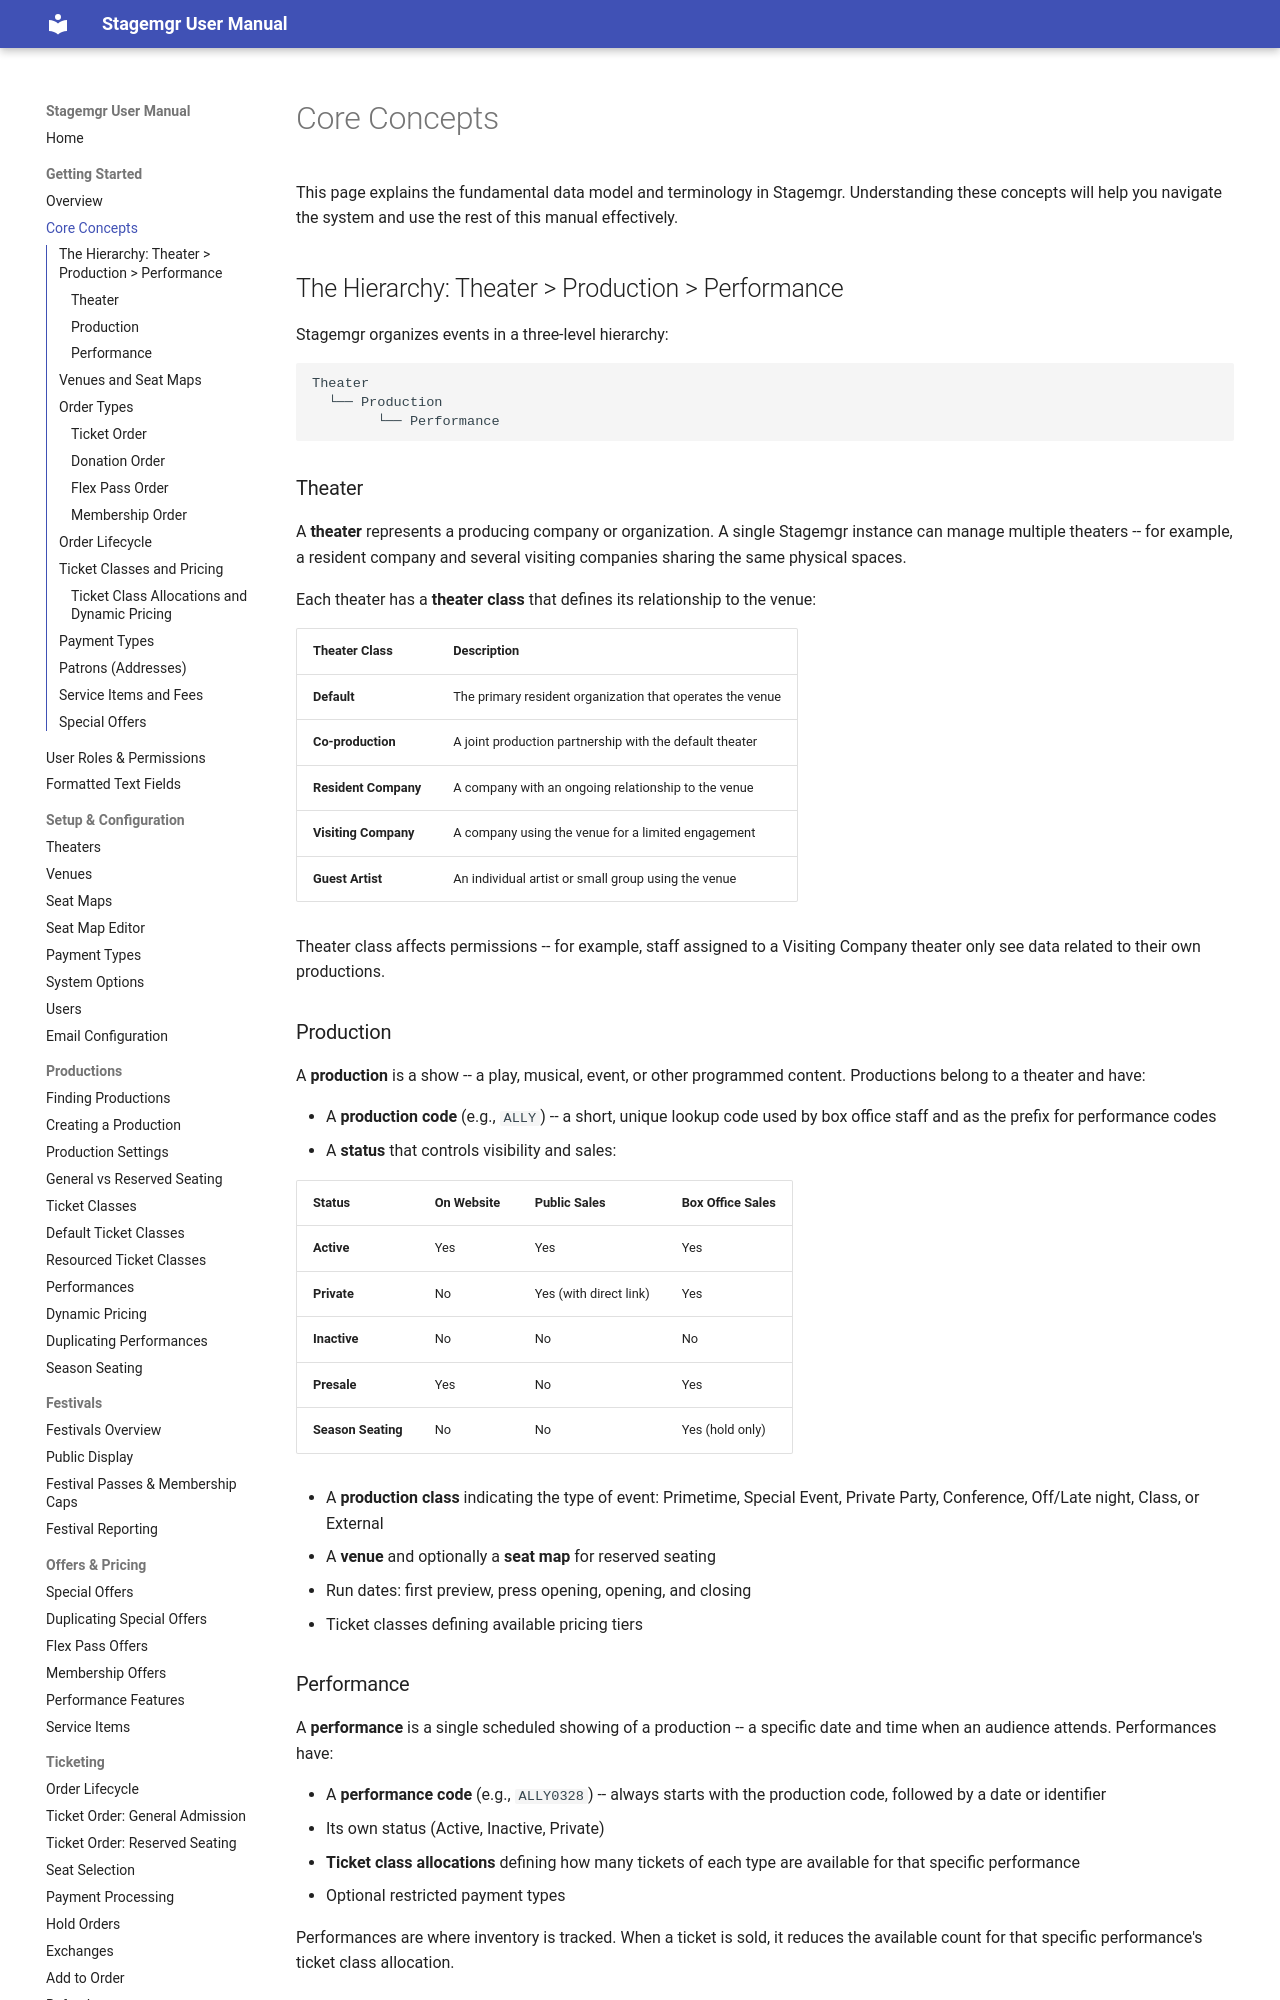

repository: jwechsler/stagemgr · page: getting-started/concepts/index.html · generator: mkdocs

# Core Concepts

This page explains the fundamental data model and terminology in Stagemgr. Understanding these concepts will help you navigate the system and use the rest of this manual effectively.

## The Hierarchy: Theater > Production > Performance

Stagemgr organizes events in a three-level hierarchy:

```
Theater
  └── Production
        └── Performance
```

### Theater

A **theater** represents a producing company or organization. A single Stagemgr instance can manage multiple theaters -- for example, a resident company and several visiting companies sharing the same physical spaces.

Each theater has a **theater class** that defines its relationship to the venue:

| Theater Class | Description |
|--------------|-------------|
| **Default** | The primary resident organization that operates the venue |
| **Co-production** | A joint production partnership with the default theater |
| **Resident Company** | A company with an ongoing relationship to the venue |
| **Visiting Company** | A company using the venue for a limited engagement |
| **Guest Artist** | An individual artist or small group using the venue |

Theater class affects permissions -- for example, staff assigned to a Visiting Company theater only see data related to their own productions.

### Production

A **production** is a show -- a play, musical, event, or other programmed content. Productions belong to a theater and have:

- A **production code** (e.g., `ALLY`) -- a short, unique lookup code used by box office staff and as the prefix for performance codes
- A **status** that controls visibility and sales:

| Status | On Website | Public Sales | Box Office Sales |
|--------|-----------|-------------|-----------------|
| **Active** | Yes | Yes | Yes |
| **Private** | No | Yes (with direct link) | Yes |
| **Inactive** | No | No | No |
| **Presale** | Yes | No | Yes |
| **Season Seating** | No | No | Yes (hold only) |

- A **production class** indicating the type of event: Primetime, Special Event, Private Party, Conference, Off/Late night, Class, or External
- A **venue** and optionally a **seat map** for reserved seating
- Run dates: first preview, press opening, opening, and closing
- Ticket classes defining available pricing tiers

### Performance

A **performance** is a single scheduled showing of a production -- a specific date and time when an audience attends. Performances have:

- A **performance code** (e.g., `ALLY0328`) -- always starts with the production code, followed by a date or identifier
- Its own status (Active, Inactive, Private)
- **Ticket class allocations** defining how many tickets of each type are available for that specific performance
- Optional restricted payment types

Performances are where inventory is tracked. When a ticket is sold, it reduces the available count for that specific performance's ticket class allocation.
